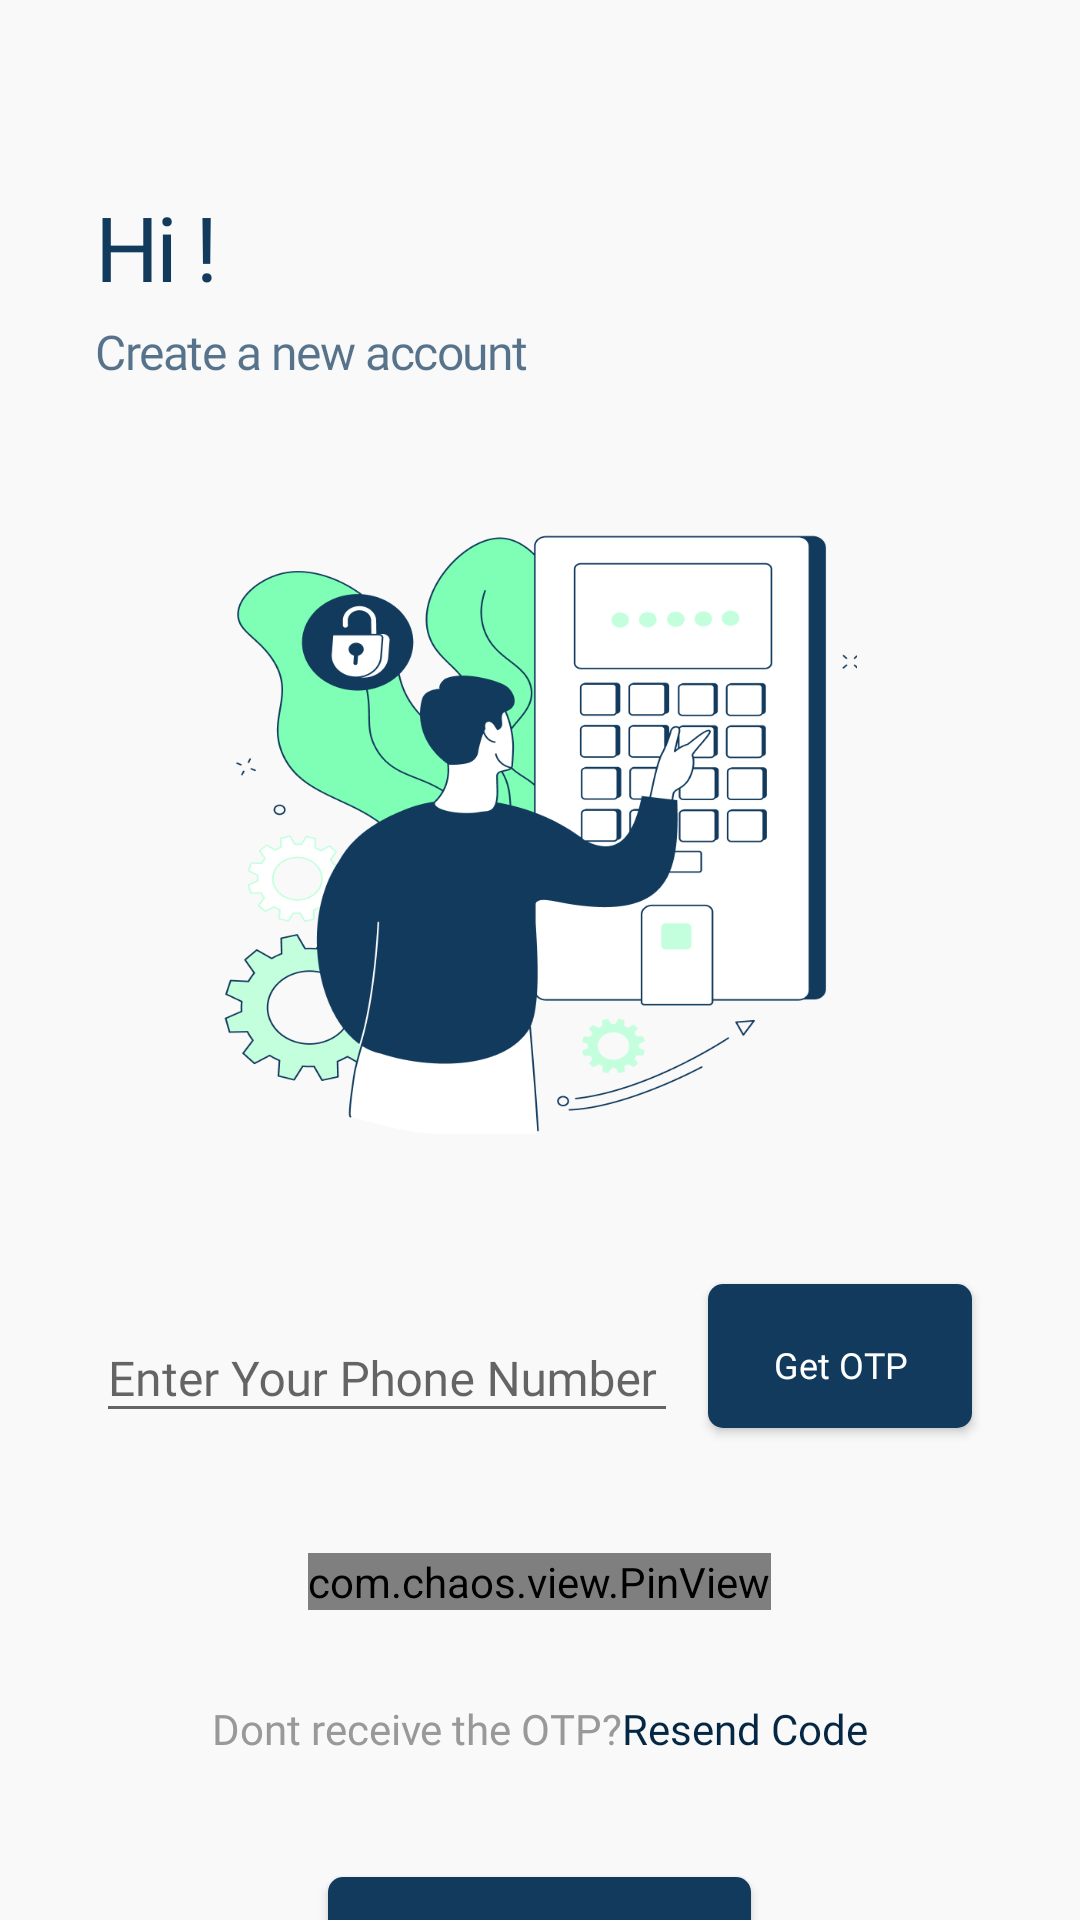

Reconstruct the res/layout file that produces this screen, plus the resources it refers to.
<!-- AndroidManifest.xml: application theme Theme.ChatApplication -->
<!-- res/layout/activity_otp_verify.xml -->
<?xml version="1.0" encoding="utf-8"?>
<androidx.core.widget.NestedScrollView
    xmlns:android="http://schemas.android.com/apk/res/android"
    xmlns:app="http://schemas.android.com/apk/res-auto"
    xmlns:tools="http://schemas.android.com/tools"
    android:background="@color/colorPrimary"
    android:layout_width="match_parent"
    android:layout_height="match_parent"
    tools:context=".activities.OtpVerifyActivity">

    <LinearLayout
        android:orientation="vertical"
        android:background="@color/colorPrimary"
        android:layout_width="match_parent"
        android:layout_height="wrap_content">

        <androidx.appcompat.widget.AppCompatImageView
            android:id="@+id/ivBackFromVerify"
            android:layout_marginStart="@dimen/margin_medium_2"
            android:scaleType="centerCrop"
            app:srcCompat="@drawable/ic_baseline_arrow_back_24"
            android:layout_width="30dp"
            android:layout_height="30dp"/>
        <RelativeLayout
            android:layout_marginTop="@dimen/margin_xlarge"
            android:layout_marginLeft="@dimen/margin_xlarge"
            android:layout_marginRight="@dimen/margin_xlarge"
            android:layout_width="match_parent"
            android:layout_height="wrap_content">
            <androidx.appcompat.widget.AppCompatTextView
                android:id="@+id/tvHi"
                android:fontFamily="@font/yokiedemo_extrabold"
                android:text="@string/hi"
                android:letterSpacing="-0.03"
                android:textColor="@color/colorAccent"
                android:textSize="@dimen/text_30sp"
                android:layout_width="wrap_content"
                android:layout_height="wrap_content"/>

            <androidx.appcompat.widget.AppCompatTextView
                android:id="@+id/tvLoginToContinue"
                android:layout_below="@id/tvHi"
                android:layout_marginTop="@dimen/margin_small"
                android:fontFamily="@font/notosan_regular"
                android:text="@string/create_a_new_account"
                android:letterSpacing="-0.03"
                android:textColor="@color/colorLoginToContinue"
                android:textSize="@dimen/text_regular_2x"
                android:layout_width="wrap_content"
                android:layout_height="wrap_content"/>

            <androidx.appcompat.widget.AppCompatImageView
                android:id="@+id/ivVerifyLogo"
                android:layout_centerHorizontal="true"
                android:scaleType="fitCenter"
                android:layout_marginTop="@dimen/dimen_50dp"
                android:layout_below="@id/tvLoginToContinue"
                android:layout_marginBottom="@dimen/dimen_50dp"
                app:srcCompat="@drawable/verifty_logo"
                android:layout_width="270dp"
                android:layout_height="200dp"/>

            <com.google.android.material.textfield.TextInputLayout
                android:id="@+id/textInputLayoutEnterYourPhNumVerify"
                style="@style/Widget.Design.TextInputLayout"
                android:layout_below="@id/ivVerifyLogo"
                android:layout_toStartOf="@id/btnGetOTp"
                android:layout_marginEnd="10dp"
                app:hintTextAppearance="@style/HintTextAppearance"
                android:drawableTint="@color/colorSecondaryText"
                android:layout_width="match_parent"
                android:layout_height="wrap_content">

                <com.google.android.material.textfield.TextInputEditText
                    android:id="@+id/edtPhNoVerify"
                    android:drawableTint="@color/colorSecondaryText"
                    android:hint="@string/enter_your_phone_number"
                    android:textColorHint="@color/colorPrimaryDark"
                    android:fontFamily="@font/yokie_demo_light"
                    android:textSize="@dimen/text_regular_2x"
                    android:textColor="@color/colorSecondaryText"
                    android:layout_width="match_parent"
                    android:layout_height="wrap_content"/>

            </com.google.android.material.textfield.TextInputLayout>

            <androidx.appcompat.widget.AppCompatButton
                android:id="@+id/btnGetOTp"
                android:text="@string/get_otp"
                android:layout_below="@id/ivVerifyLogo"
                android:textColor="@color/white"
                android:textAllCaps="false"
                android:elevation="@dimen/margin_xlarge"
                android:fontFamily="@font/yokiedemo_extrabold"
                android:layout_marginEnd="@dimen/margin_small"
                android:layout_centerHorizontal="true"
                android:textSize="@dimen/text_small"
                android:paddingTop="12dp"
                android:paddingBottom="6dp"
                android:paddingStart="10dp"
               android:layout_alignParentEnd="true"
                android:paddingEnd="10dp"
                android:background="@drawable/bg_login"
                android:layout_width="wrap_content"
                android:layout_height="wrap_content"/>

            
            <com.chaos.view.PinView
                android:id="@+id/pinViewOtp"
                android:layout_width="wrap_content"
                android:layout_height="wrap_content"
                android:layout_marginTop="@dimen/dimen_40dp"
                android:layout_below="@id/textInputLayoutEnterYourPhNumVerify"
                android:layout_centerHorizontal="true"
                android:cursorVisible="true"
                android:gravity="center"
                android:inputType="number"
                android:itemBackground="@drawable/bg_shadow"
                android:fontFamily="@font/inter_semibold"
               android:text="1234"
                android:textColor="@color/colorAccent"
                android:textSize="@dimen/text_size_pinview"
                app:cursorColor="@color/colorAccent"
                app:cursorWidth="2dp"
                android:focusable="true"
                android:focusableInTouchMode="true"
                app:itemCount="4"
                app:itemHeight="60dp"
                app:itemRadius="@dimen/dimen_5dp"
                app:itemSpacing="10dp"
                app:itemWidth="60dp"
                app:lineColor="@color/white"
                app:lineWidth="1dp"
                app:viewType="rectangle"
                tools:ignore="TouchTargetSizeCheck,SpeakableTextPresentCheck" />

            <LinearLayout
                android:id="@+id/llResendOtpCode"
                android:layout_width="wrap_content"
                android:layout_height="wrap_content"
                android:layout_below="@id/pinViewOtp"
                android:layout_centerHorizontal="true"
                android:layout_marginTop="30dp">

                <androidx.appcompat.widget.AppCompatTextView
                    android:id="@+id/tvDontReceiveOtpCode"
                    android:layout_width="wrap_content"
                    android:layout_height="wrap_content"
                    android:fontFamily="@font/notosan_regular"
                    android:text="@string/dont_receive_the_otp"
                    android:textSize="@dimen/text_regular"
                    android:textColor="#999999" />

                <androidx.appcompat.widget.AppCompatTextView
                    android:id="@+id/tvResendCode"
                    android:layout_width="wrap_content"
                    android:layout_height="wrap_content"
                    android:text="Resend Code"
                    android:fontFamily="@font/notosan_bold"
                    android:textSize="@dimen/text_regular"
                    android:textColor="@color/colorSecondaryText" />
            </LinearLayout>



            <androidx.appcompat.widget.AppCompatButton
                android:id="@+id/btnVerify"
                android:text="Verify"
                android:layout_below="@id/llResendOtpCode"
                android:textColor="@color/white"
                android:textAllCaps="false"
                android:elevation="@dimen/margin_xlarge"
                android:fontFamily="@font/yokiedemo_extrabold"
                android:layout_marginTop="@dimen/dimen_40dp"
                android:layout_marginEnd="@dimen/margin_small"
               android:layout_centerHorizontal="true"
                android:textSize="@dimen/text_regular_2x"
                android:paddingTop="@dimen/dimen_15dp"
                android:paddingBottom="@dimen/dimen_15dp"
                android:paddingStart="@dimen/dimen_50dp"
                android:layout_marginBottom="60dp"
                android:paddingEnd="@dimen/dimen_50dp"
                android:background="@drawable/bg_login"
                android:layout_width="wrap_content"
                android:layout_height="wrap_content"/>
        </RelativeLayout>

    </LinearLayout>

</androidx.core.widget.NestedScrollView>
<!-- resources referenced by this layout -->
<resources>
  <color name="colorAccent">#113A5D</color>
  <color name="colorLoginToContinue">#b3113a5d</color>
  <color name="colorPrimary">#F9F9F9</color>
  <color name="colorPrimaryDark">#888888</color>
  <color name="colorSecondaryText">#062743</color>
  <color name="white">#FFFFFFFF</color>
  <dimen name="dimen_15dp">15dp</dimen>
  <dimen name="dimen_40dp">40dp</dimen>
  <dimen name="dimen_50dp">50dp</dimen>
  <dimen name="dimen_5dp">5dp</dimen>
  <dimen name="margin_medium_2">16dp</dimen>
  <dimen name="margin_small">4dp</dimen>
  <dimen name="margin_xlarge">32dp</dimen>
  <dimen name="text_30sp">30sp</dimen>
  <dimen name="text_regular">14sp</dimen>
  <dimen name="text_regular_2x">16sp</dimen>
  <dimen name="text_size_pinview">21sp</dimen>
  <dimen name="text_small">12sp</dimen>
  <!-- drawable bg_login (drawable) -->
  <?xml version="1.0" encoding="utf-8"?>
  <shape xmlns:android="http://schemas.android.com/apk/res/android">
      <solid android:color="@color/colorAccent"/>
      <corners android:radius="@dimen/dimen_5dp"/>
  
  </shape>
  <string name="create_a_new_account">Create a new account</string>
  <string name="dont_receive_the_otp">Dont receive the OTP?</string>
  <string name="enter_your_phone_number">Enter Your Phone Number</string>
  <string name="get_otp">Get OTP</string>
  <string name="hi">Hi !</string>
  <style name="HintTextAppearance" parent="TextAppearance.AppCompat">
          <item name="android:textColor">@color/colorPrimaryDark</item>
          <item name="fontFamily">@font/notosan_regular</item>
          <item name="android:textSize">@dimen/text_small</item>
      </style>
  <style name="Theme.ChatApplication" parent="Theme.MaterialComponents.Light.NoActionBar">
          
          <item name="colorPrimary">@color/colorPrimary</item>
          <item name="colorPrimaryDark">@color/colorPrimaryDark</item>
  
          
          <item name="colorSecondary">@color/colorSecondaryText</item>
  
  
          <item name="colorAccent">@color/colorAccent</item>
          
          <item name="android:statusBarColor">@color/colorPrimary</item>
          <item name="android:windowLightStatusBar">true</item>
  
  
          
      </style>
  <color name="colorPinView">#FCFCFC</color>
</resources>
